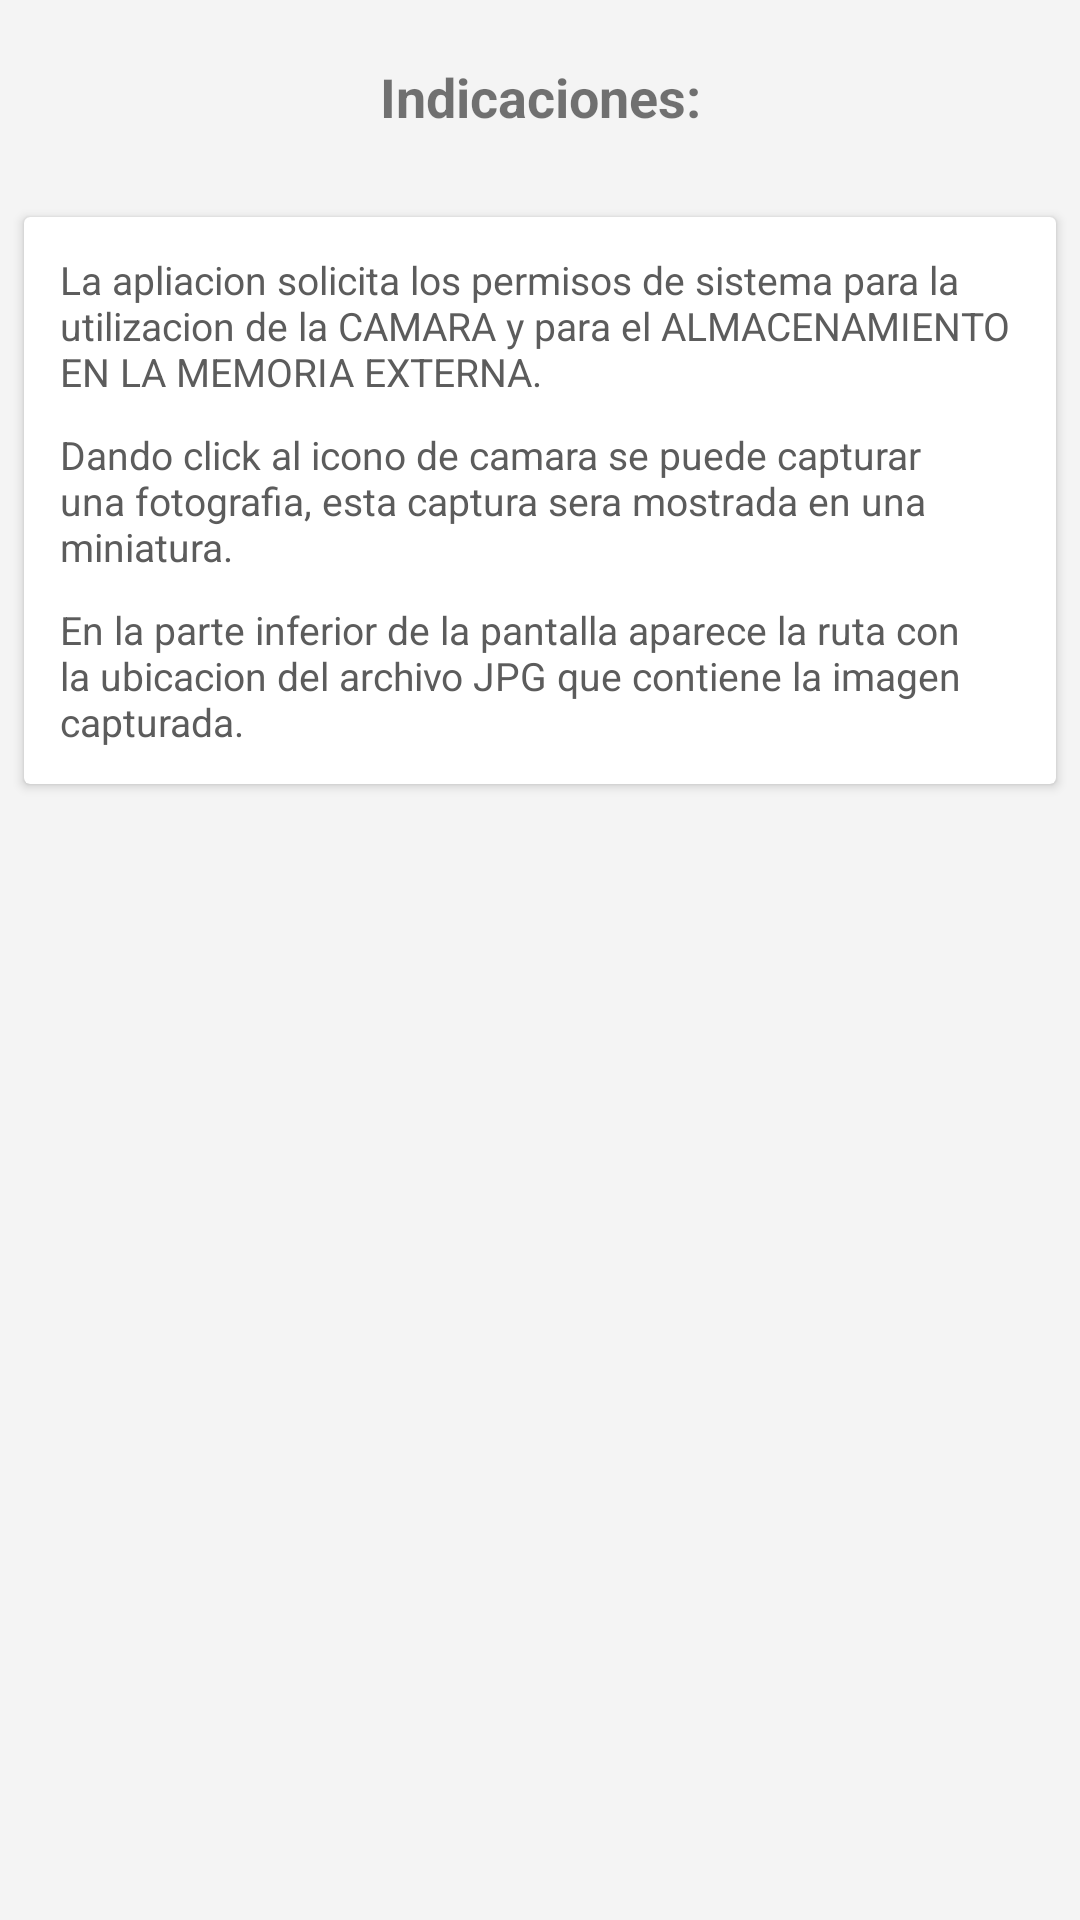

Produce the Android XML layout that renders to this screen, including the resource entries it uses.
<!-- AndroidManifest.xml: application theme ProgramadoresPeruanosTheme -->
<!-- res/layout/activity_main.xml -->
<?xml version="1.0" encoding="utf-8"?>
<android.support.constraint.ConstraintLayout
    android:layout_width="match_parent"
    android:layout_height="match_parent"
    android:background="#f4f4f4"
    xmlns:android="http://schemas.android.com/apk/res/android">

    <ScrollView
        android:layout_width="match_parent"
        android:layout_height="match_parent">

        <LinearLayout
            android:layout_width="match_parent"
            android:layout_height="wrap_content"
            android:orientation="vertical" >

            <TextView
                android:gravity="center_horizontal"
                android:id="@+id/textView2"
                android:layout_marginTop="20dp"
                android:layout_marginBottom="20dp"
                android:textStyle="bold"
                android:textSize="18sp"
                android:layout_gravity="center_horizontal"
                android:layout_width="280dp"
                android:layout_height="wrap_content"
                android:text="@string/indice_titulo" />

            <android.support.v7.widget.CardView
                android:layout_width="match_parent"
                android:layout_gravity="center_horizontal"
                android:layout_margin="8dp"
                android:layout_height="match_parent" >

                <LinearLayout
                    android:layout_width="match_parent"
                    android:layout_height="match_parent"
                    android:layout_margin="12dp"
                    android:orientation="vertical">

                    <TextView
                        android:id="@+id/textView3"
                        android:textSize="13sp"
                        android:textColor="#5c5c5c"
                        android:layout_width="match_parent"
                        android:layout_height="wrap_content"
                        android:layout_marginBottom="10dp"
                        android:text="@string/indice_parrafo1" />

                    <TextView
                        android:id="@+id/textView6"
                        android:textSize="13sp"
                        android:textColor="#5c5c5c"
                        android:layout_width="match_parent"
                        android:layout_height="wrap_content"
                        android:layout_marginBottom="10dp"
                        android:text="@string/indice_parrafo2" />

                    <TextView
                        android:id="@+id/textView8"
                        android:textSize="13sp"
                        android:textColor="#5c5c5c"
                        android:layout_width="match_parent"
                        android:layout_height="wrap_content"
                        android:text="@string/indice_parrafo3" />

                </LinearLayout>

            </android.support.v7.widget.CardView>

        </LinearLayout>

    </ScrollView>

</android.support.constraint.ConstraintLayout>
<!-- resources referenced by this layout -->
<resources>
  <string name="indice_parrafo1">La apliacion solicita los permisos de sistema para la utilizacion de la CAMARA y para el ALMACENAMIENTO EN LA MEMORIA EXTERNA.</string>
  <string name="indice_parrafo2">Dando click al icono de camara se puede capturar una fotografia, esta captura sera mostrada en una miniatura.</string>
  <string name="indice_parrafo3">En la parte inferior de la pantalla aparece la ruta con la ubicacion del archivo JPG que contiene la imagen capturada.</string>
  <string name="indice_titulo">Indicaciones:</string>
  <style name="ProgramadoresPeruanosTheme" parent="Theme.AppCompat.Light.DarkActionBar">
          
          <item name="colorPrimary">@color/colorProgramadoresPeruanosPrimary</item>
          <item name="colorPrimaryDark">@color/colorProgramadoresPeruanosPrimaryDark</item>
          <item name="colorAccent">@color/colorProgramadoresPeruanosAccent</item>
      </style>
  <color name="colorProgramadoresPeruanosPrimary">#14ba87</color>
  <color name="colorProgramadoresPeruanosPrimaryDark">#10b482</color>
  <color name="colorProgramadoresPeruanosAccent">#433d3d</color>
</resources>
